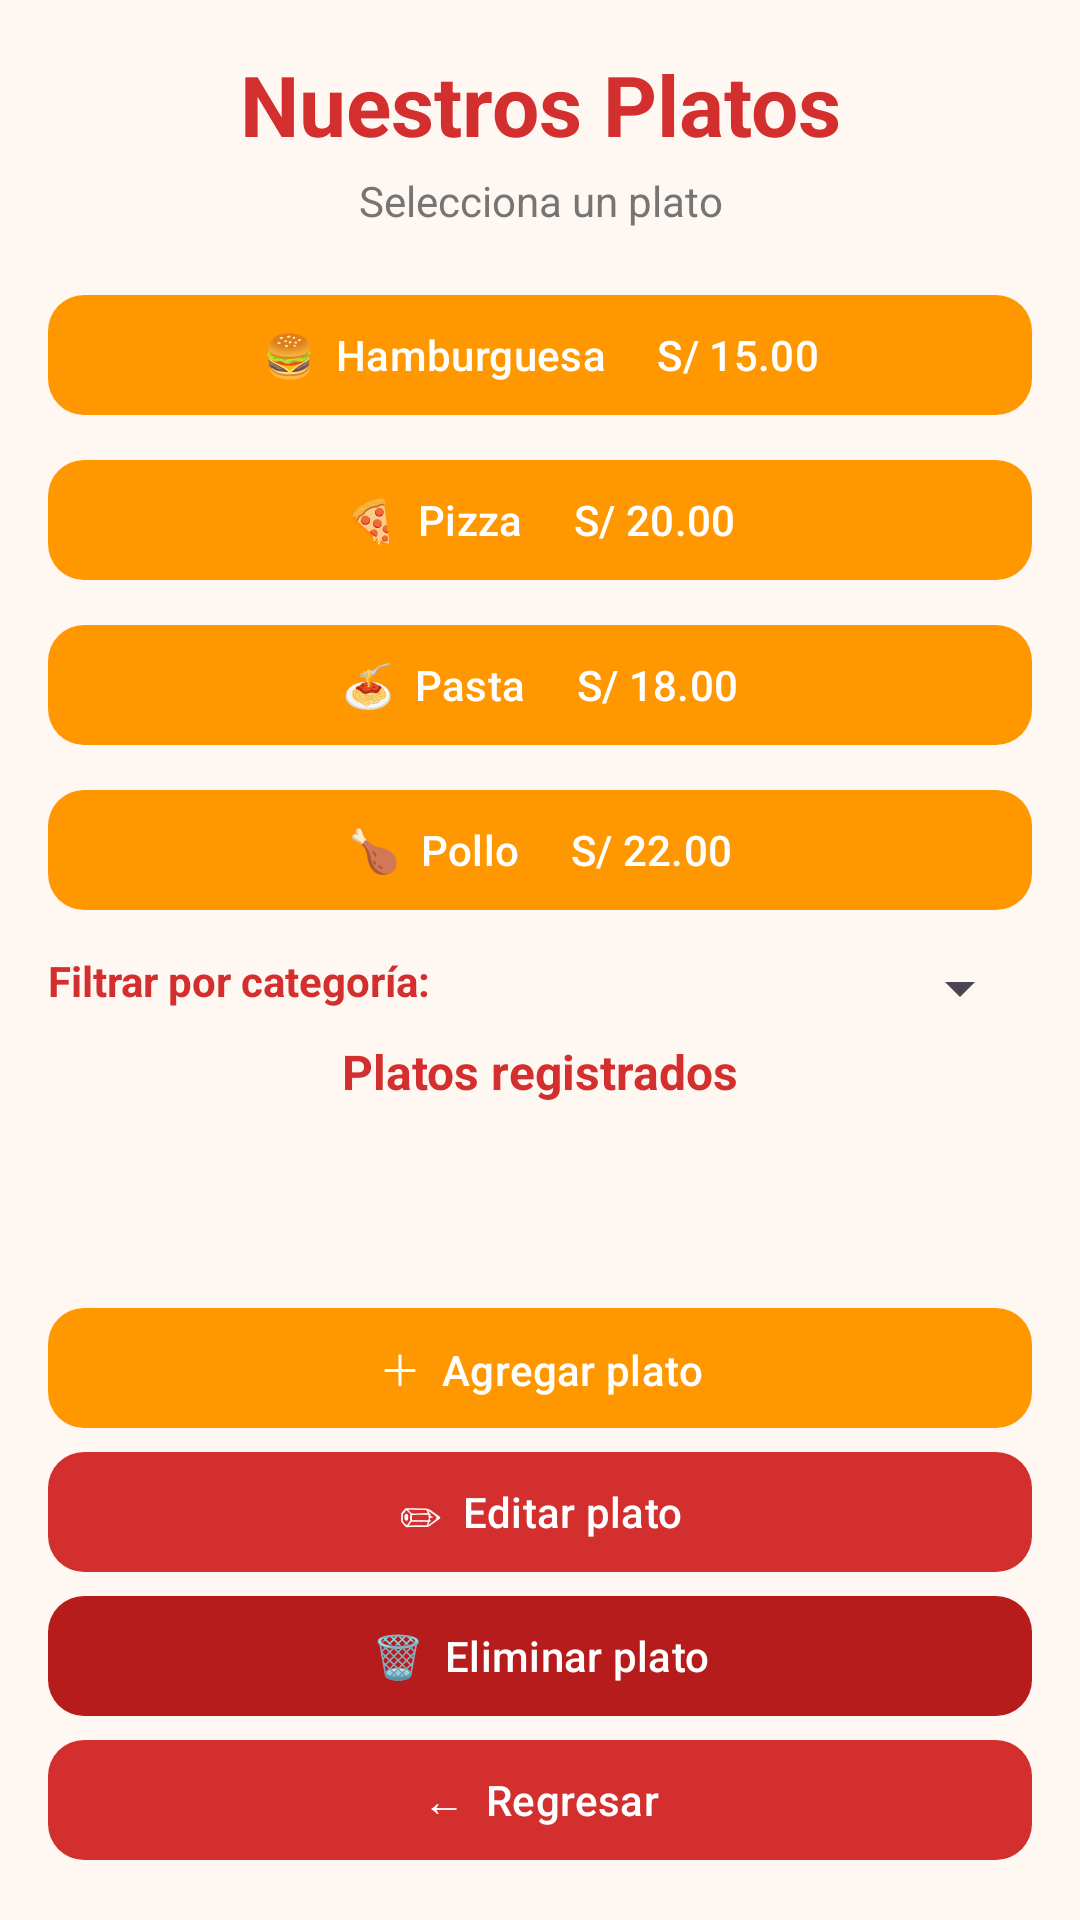

This screen was rendered from an Android layout file. Write that file and the resources it references.
<!-- AndroidManifest.xml: application theme Theme.SaborApp -->
<!-- res/layout/activity_platos.xml -->
<?xml version="1.0" encoding="utf-8"?>
<androidx.constraintlayout.widget.ConstraintLayout
    xmlns:android="http://schemas.android.com/apk/res/android"
    xmlns:app="http://schemas.android.com/apk/res-auto"
    xmlns:tools="http://schemas.android.com/tools"
    android:id="@+id/main"
    android:layout_width="match_parent"
    android:layout_height="match_parent"
    android:background="@color/fondo_claro"
    android:padding="16dp"
    tools:context=".PlatosActivity">

    

    <TextView
        android:id="@+id/tvTituloPlatos"
        android:layout_width="0dp"
        android:layout_height="wrap_content"
        android:text="Nuestros Platos"
        android:textColor="@color/sabor_rojo"
        android:textSize="28sp"
        android:textStyle="bold"
        android:gravity="center"
        app:layout_constraintEnd_toEndOf="parent"
        app:layout_constraintStart_toStartOf="parent"
        app:layout_constraintTop_toTopOf="parent" />

    

    <TextView
        android:id="@+id/tvSubtituloPlatos"
        android:layout_width="0dp"
        android:layout_height="wrap_content"
        android:layout_marginTop="4dp"
        android:text="Selecciona un plato"
        android:textColor="@color/texto_secundario"
        android:textSize="14sp"
        android:gravity="center"
        app:layout_constraintEnd_toEndOf="parent"
        app:layout_constraintStart_toStartOf="parent"
        app:layout_constraintTop_toBottomOf="@id/tvTituloPlatos" />

    

    <com.google.android.material.button.MaterialButton
        android:id="@+id/btnHamburguesa"
        android:layout_width="0dp"
        android:layout_height="wrap_content"
        android:layout_marginTop="18dp"
        android:text="🍔  Hamburguesa     S/ 15.00"
        android:textAllCaps="false"
        android:textSize="14sp"
        app:backgroundTint="@color/sabor_naranja"
        app:cornerRadius="12dp"
        app:layout_constraintEnd_toEndOf="parent"
        app:layout_constraintStart_toStartOf="parent"
        app:layout_constraintTop_toBottomOf="@id/tvSubtituloPlatos" />

    

    <com.google.android.material.button.MaterialButton
        android:id="@+id/btnPizza"
        android:layout_width="0dp"
        android:layout_height="wrap_content"
        android:layout_marginTop="7dp"
        android:text="🍕  Pizza     S/ 20.00"
        android:textAllCaps="false"
        android:textSize="14sp"
        app:backgroundTint="@color/sabor_naranja"
        app:cornerRadius="12dp"
        app:layout_constraintEnd_toEndOf="parent"
        app:layout_constraintStart_toStartOf="parent"
        app:layout_constraintTop_toBottomOf="@id/btnHamburguesa" />

    

    <com.google.android.material.button.MaterialButton
        android:id="@+id/btnPasta"
        android:layout_width="0dp"
        android:layout_height="wrap_content"
        android:layout_marginTop="7dp"
        android:text="🍝  Pasta     S/ 18.00"
        android:textAllCaps="false"
        android:textSize="14sp"
        app:backgroundTint="@color/sabor_naranja"
        app:cornerRadius="12dp"
        app:layout_constraintEnd_toEndOf="parent"
        app:layout_constraintStart_toStartOf="parent"
        app:layout_constraintTop_toBottomOf="@id/btnPizza" />

    

    <com.google.android.material.button.MaterialButton
        android:id="@+id/btnPollo"
        android:layout_width="0dp"
        android:layout_height="wrap_content"
        android:layout_marginTop="7dp"
        android:text="🍗  Pollo     S/ 22.00"
        android:textAllCaps="false"
        android:textSize="14sp"
        app:backgroundTint="@color/sabor_naranja"
        app:cornerRadius="12dp"
        app:layout_constraintEnd_toEndOf="parent"
        app:layout_constraintStart_toStartOf="parent"
        app:layout_constraintTop_toBottomOf="@id/btnPasta" />

    

    <TextView
        android:id="@+id/tvFiltro"
        android:layout_width="wrap_content"
        android:layout_height="wrap_content"
        android:layout_marginTop="10dp"
        android:text="Filtrar por categoría:"
        android:textColor="@color/sabor_rojo"
        android:textSize="14sp"
        android:textStyle="bold"
        app:layout_constraintStart_toStartOf="parent"
        app:layout_constraintTop_toBottomOf="@id/btnPollo" />

    <Spinner
        android:id="@+id/spinnerCategoria"
        android:layout_width="0dp"
        android:layout_height="wrap_content"
        android:layout_marginStart="8dp"
        app:layout_constraintEnd_toEndOf="parent"
        app:layout_constraintStart_toEndOf="@id/tvFiltro"
        app:layout_constraintTop_toTopOf="@id/tvFiltro" />

    

    <TextView
        android:id="@+id/tvPlatosRegistrados"
        android:layout_width="0dp"
        android:layout_height="wrap_content"
        android:layout_marginTop="5dp"
        android:text="Platos registrados"
        android:textColor="@color/sabor_rojo"
        android:textSize="16sp"
        android:textStyle="bold"
        android:gravity="center"
        app:layout_constraintEnd_toEndOf="parent"
        app:layout_constraintStart_toStartOf="parent"
        app:layout_constraintTop_toBottomOf="@id/spinnerCategoria" />

    

    <androidx.recyclerview.widget.RecyclerView
        android:id="@+id/recyclerPlatos"
        android:layout_width="0dp"
        android:layout_height="0dp"
        android:layout_marginTop="5dp"
        android:clipToPadding="false"
        android:paddingBottom="5dp"
        app:layout_constraintBottom_toTopOf="@id/btnAgregarPlato"
        app:layout_constraintEnd_toEndOf="parent"
        app:layout_constraintStart_toStartOf="parent"
        app:layout_constraintTop_toBottomOf="@id/tvPlatosRegistrados"
        tools:listitem="@layout/item_plato" />

    

    <com.google.android.material.button.MaterialButton
        android:id="@+id/btnAgregarPlato"
        android:layout_width="0dp"
        android:layout_height="wrap_content"
        android:text="＋  Agregar plato"
        android:textAllCaps="false"
        android:textSize="14sp"
        app:backgroundTint="@color/sabor_naranja"
        app:cornerRadius="12dp"
        app:layout_constraintBottom_toTopOf="@id/btnEditarPlato"
        app:layout_constraintEnd_toEndOf="parent"
        app:layout_constraintStart_toStartOf="parent" />

    

    <com.google.android.material.button.MaterialButton
        android:id="@+id/btnEditarPlato"
        android:layout_width="0dp"
        android:layout_height="wrap_content"
        android:layout_marginTop="5dp"
        android:text="✏  Editar plato"
        android:textAllCaps="false"
        android:textSize="14sp"
        app:backgroundTint="@color/sabor_rojo"
        app:cornerRadius="12dp"
        app:layout_constraintBottom_toTopOf="@id/btnEliminarPlato"
        app:layout_constraintEnd_toEndOf="parent"
        app:layout_constraintStart_toStartOf="parent" />

    

    <com.google.android.material.button.MaterialButton
        android:id="@+id/btnEliminarPlato"
        android:layout_width="0dp"
        android:layout_height="wrap_content"
        android:layout_marginTop="5dp"
        android:text="🗑  Eliminar plato"
        android:textAllCaps="false"
        android:textSize="14sp"
        app:backgroundTint="@color/sabor_rojo_oscuro"
        app:cornerRadius="12dp"
        app:layout_constraintBottom_toTopOf="@id/btnRegresarPlatos"
        app:layout_constraintEnd_toEndOf="parent"
        app:layout_constraintStart_toStartOf="parent" />

    

    <com.google.android.material.button.MaterialButton
        android:id="@+id/btnRegresarPlatos"
        android:layout_width="0dp"
        android:layout_height="wrap_content"
        android:layout_marginTop="5dp"
        android:text="←  Regresar"
        android:textAllCaps="false"
        android:textSize="14sp"
        app:backgroundTint="@color/sabor_rojo"
        app:cornerRadius="12dp"
        app:layout_constraintBottom_toBottomOf="parent"
        app:layout_constraintEnd_toEndOf="parent"
        app:layout_constraintStart_toStartOf="parent" />

</androidx.constraintlayout.widget.ConstraintLayout>
<!-- res/layout/item_plato.xml (included above) -->
<?xml version="1.0" encoding="utf-8"?>
<com.google.android.material.card.MaterialCardView
    xmlns:android="http://schemas.android.com/apk/res/android"
    xmlns:app="http://schemas.android.com/apk/res-auto"
    android:layout_width="match_parent"
    android:layout_height="wrap_content"
    android:layout_marginBottom="8dp"
    app:cardCornerRadius="12dp"
    app:cardElevation="2dp"
    app:strokeWidth="0dp">

    <LinearLayout
        android:layout_width="match_parent"
        android:layout_height="wrap_content"
        android:orientation="horizontal"
        android:padding="12dp"
        android:gravity="center_vertical">

        <LinearLayout
            android:layout_width="0dp"
            android:layout_height="wrap_content"
            android:layout_weight="1"
            android:orientation="vertical">

            <TextView
                android:id="@+id/tvNombrePlato"
                android:layout_width="match_parent"
                android:layout_height="wrap_content"
                android:text="🍽 Hamburguesa"
                android:textColor="@color/sabor_rojo"
                android:textSize="16sp"
                android:textStyle="bold" />

            <TextView
                android:id="@+id/tvCategoriaPlato"
                android:layout_width="match_parent"
                android:layout_height="wrap_content"
                android:layout_marginTop="3dp"
                android:text="Comida rápida"
                android:textColor="@color/texto_secundario"
                android:textSize="13sp" />

        </LinearLayout>

        <TextView
            android:id="@+id/tvPrecioPlato"
            android:layout_width="wrap_content"
            android:layout_height="wrap_content"
            android:text="S/ 15.00"
            android:textColor="@color/sabor_rojo"
            android:textSize="15sp"
            android:textStyle="bold" />

    </LinearLayout>

</com.google.android.material.card.MaterialCardView>
<!-- resources referenced by this layout -->
<resources>
  <color name="fondo_claro">#FFF8F2</color>
  <color name="sabor_naranja">#FF9800</color>
  <color name="sabor_rojo">#D32F2F</color>
  <color name="sabor_rojo_oscuro">#B71C1C</color>
  <color name="texto_secundario">#757575</color>
  <style name="Theme.SaborApp" parent="Base.Theme.SaborApp" />
  <style name="Base.Theme.SaborApp" parent="Theme.Material3.DayNight.NoActionBar">
      </style>
</resources>
